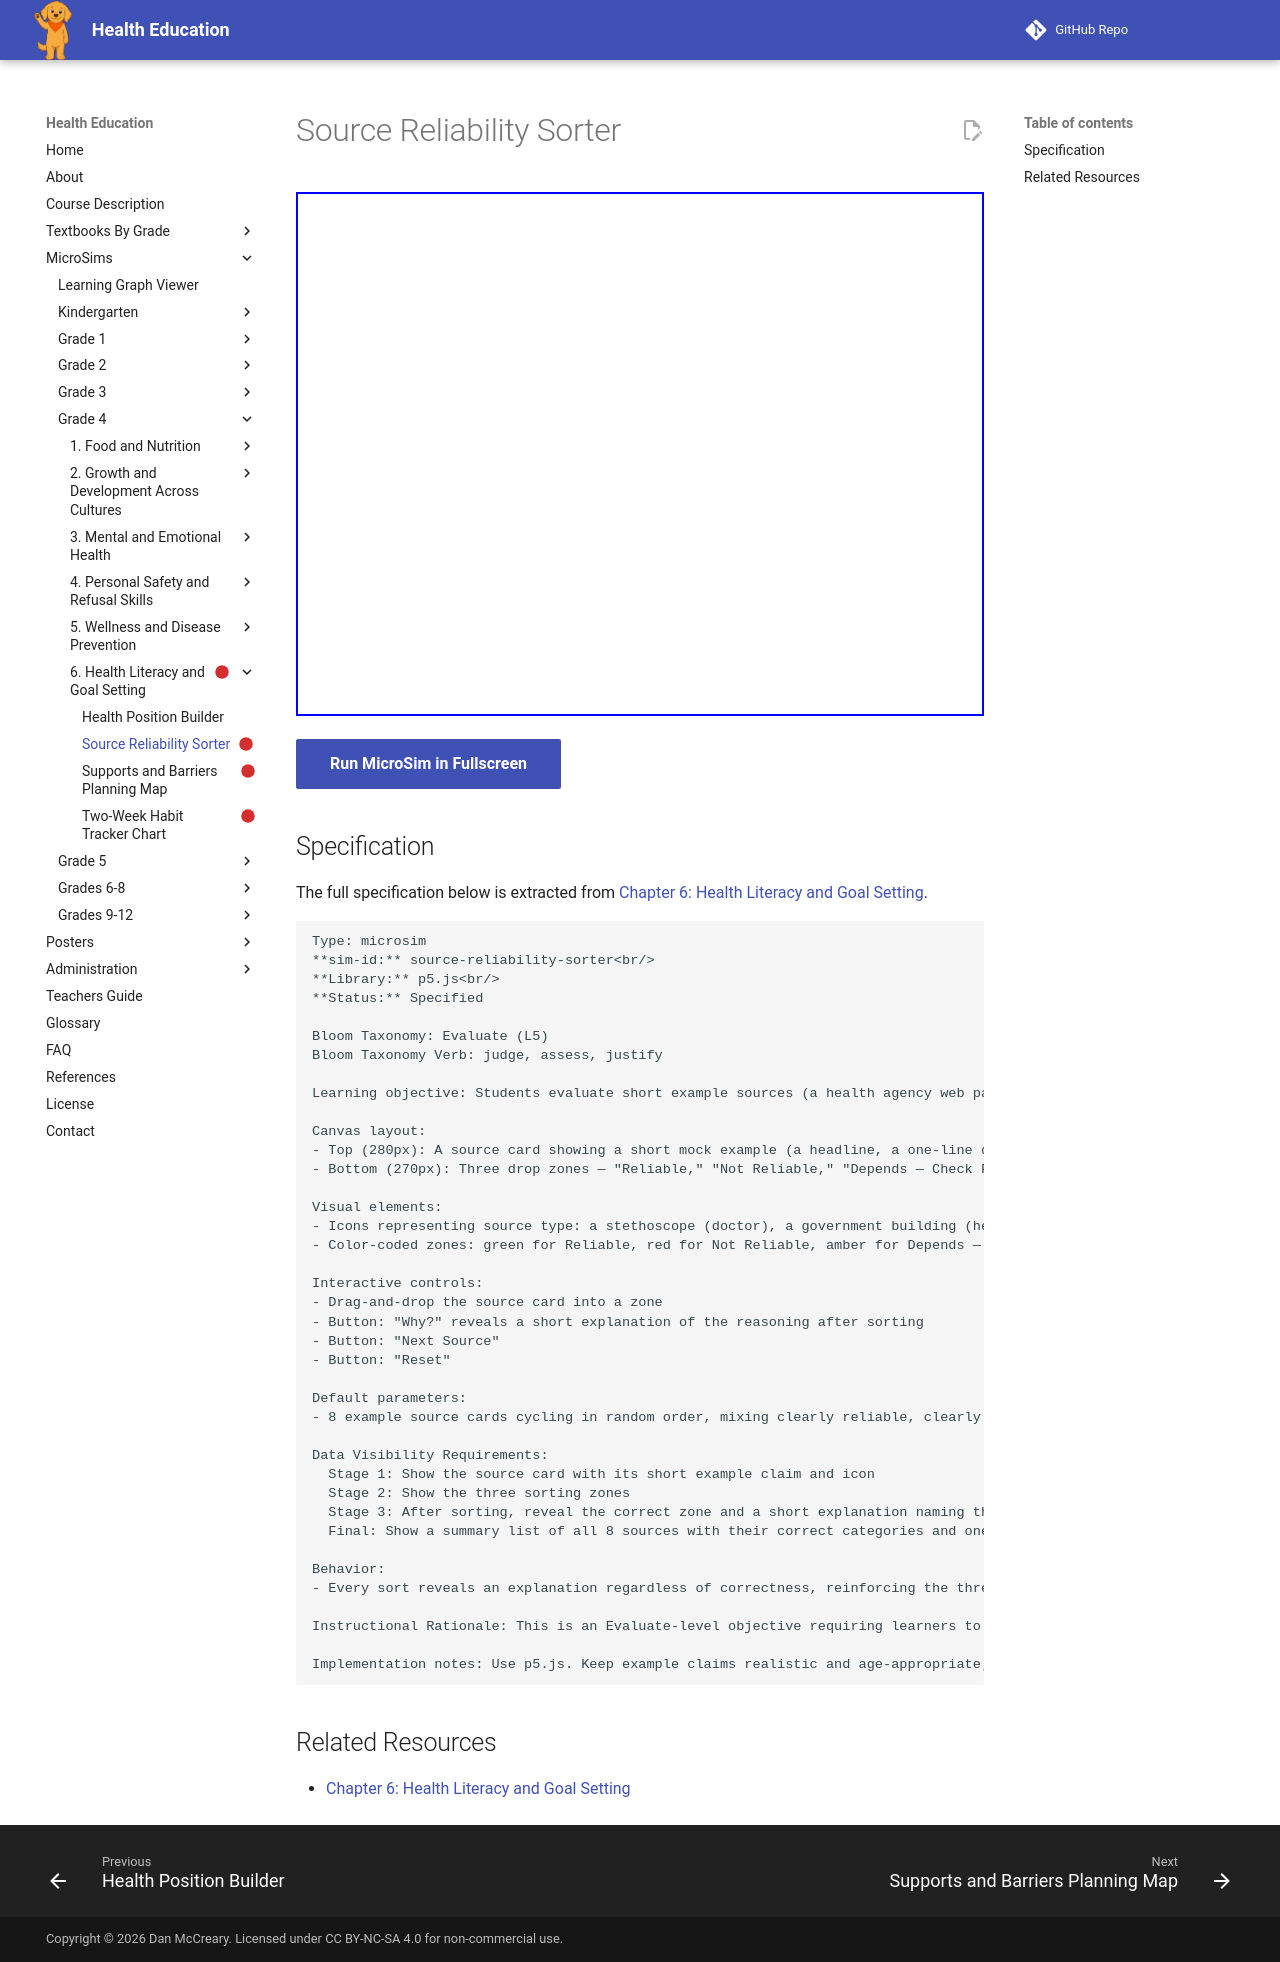

repository: dmccreary/health-education · page: sims/source-reliability-sorter/index.html · generator: mkdocs

---
title: Source Reliability Sorter
description: Students evaluate short example sources (a health agency web page, an influencer post, a doctor's advice, an ad) and sort each into "Reliable," "Not Reliable," or "Depends — Check Further," building justification skills rather than memorized labels.
status: scaffold
library: p5.js
bloom_level: Evaluate (L5)
---

# Source Reliability Sorter



<iframe src="main.html" width="100%" height="524px"></iframe>

[Run MicroSim in Fullscreen](main.html){ .md-button .md-button--primary }

## Specification

The full specification below is extracted from
[Chapter 6: Health Literacy and Goal Setting](../../bands/grade-4/chapters/06-health-literacy-and-goals/index.md).

```text
Type: microsim
**sim-id:** source-reliability-sorter<br/>
**Library:** p5.js<br/>
**Status:** Specified

Bloom Taxonomy: Evaluate (L5)
Bloom Taxonomy Verb: judge, assess, justify

Learning objective: Students evaluate short example sources (a health agency web page, an influencer post, a doctor's advice, an ad) and sort each into "Reliable," "Not Reliable," or "Depends — Check Further," building justification skills rather than memorized labels.

Canvas layout:
- Top (280px): A source card showing a short mock example (a headline, a one-line quote, and a labeled source type icon)
- Bottom (270px): Three drop zones — "Reliable," "Not Reliable," "Depends — Check Further" — plus a "Why?" button

Visual elements:
- Icons representing source type: a stethoscope (doctor), a government building (health agency), a phone with a heart icon (social media post), a price tag (advertisement)
- Color-coded zones: green for Reliable, red for Not Reliable, amber for Depends — Check Further

Interactive controls:
- Drag-and-drop the source card into a zone
- Button: "Why?" reveals a short explanation of the reasoning after sorting
- Button: "Next Source"
- Button: "Reset"

Default parameters:
- 8 example source cards cycling in random order, mixing clearly reliable, clearly unreliable, and "depends" cases

Data Visibility Requirements:
  Stage 1: Show the source card with its short example claim and icon
  Stage 2: Show the three sorting zones
  Stage 3: After sorting, reveal the correct zone and a short explanation naming the trait involved (expertise, accountability, or bias)
  Final: Show a summary list of all 8 sources with their correct categories and one-line reasons

Behavior:
- Every sort reveals an explanation regardless of correctness, reinforcing the three reliability traits rather than just right/wrong answers

Instructional Rationale: This is an Evaluate-level objective requiring learners to judge sources by criteria, not recall a fixed list. Sorting with guaranteed justification builds the habit of asking "why" before trusting a source, which transfers beyond the specific examples shown.

Implementation notes: Use p5.js. Keep example claims realistic and age-appropriate; avoid naming real social media influencers or real brands.
```

## Related Resources

- [Chapter 6: Health Literacy and Goal Setting](../../bands/grade-4/chapters/06-health-literacy-and-goals/index.md)
